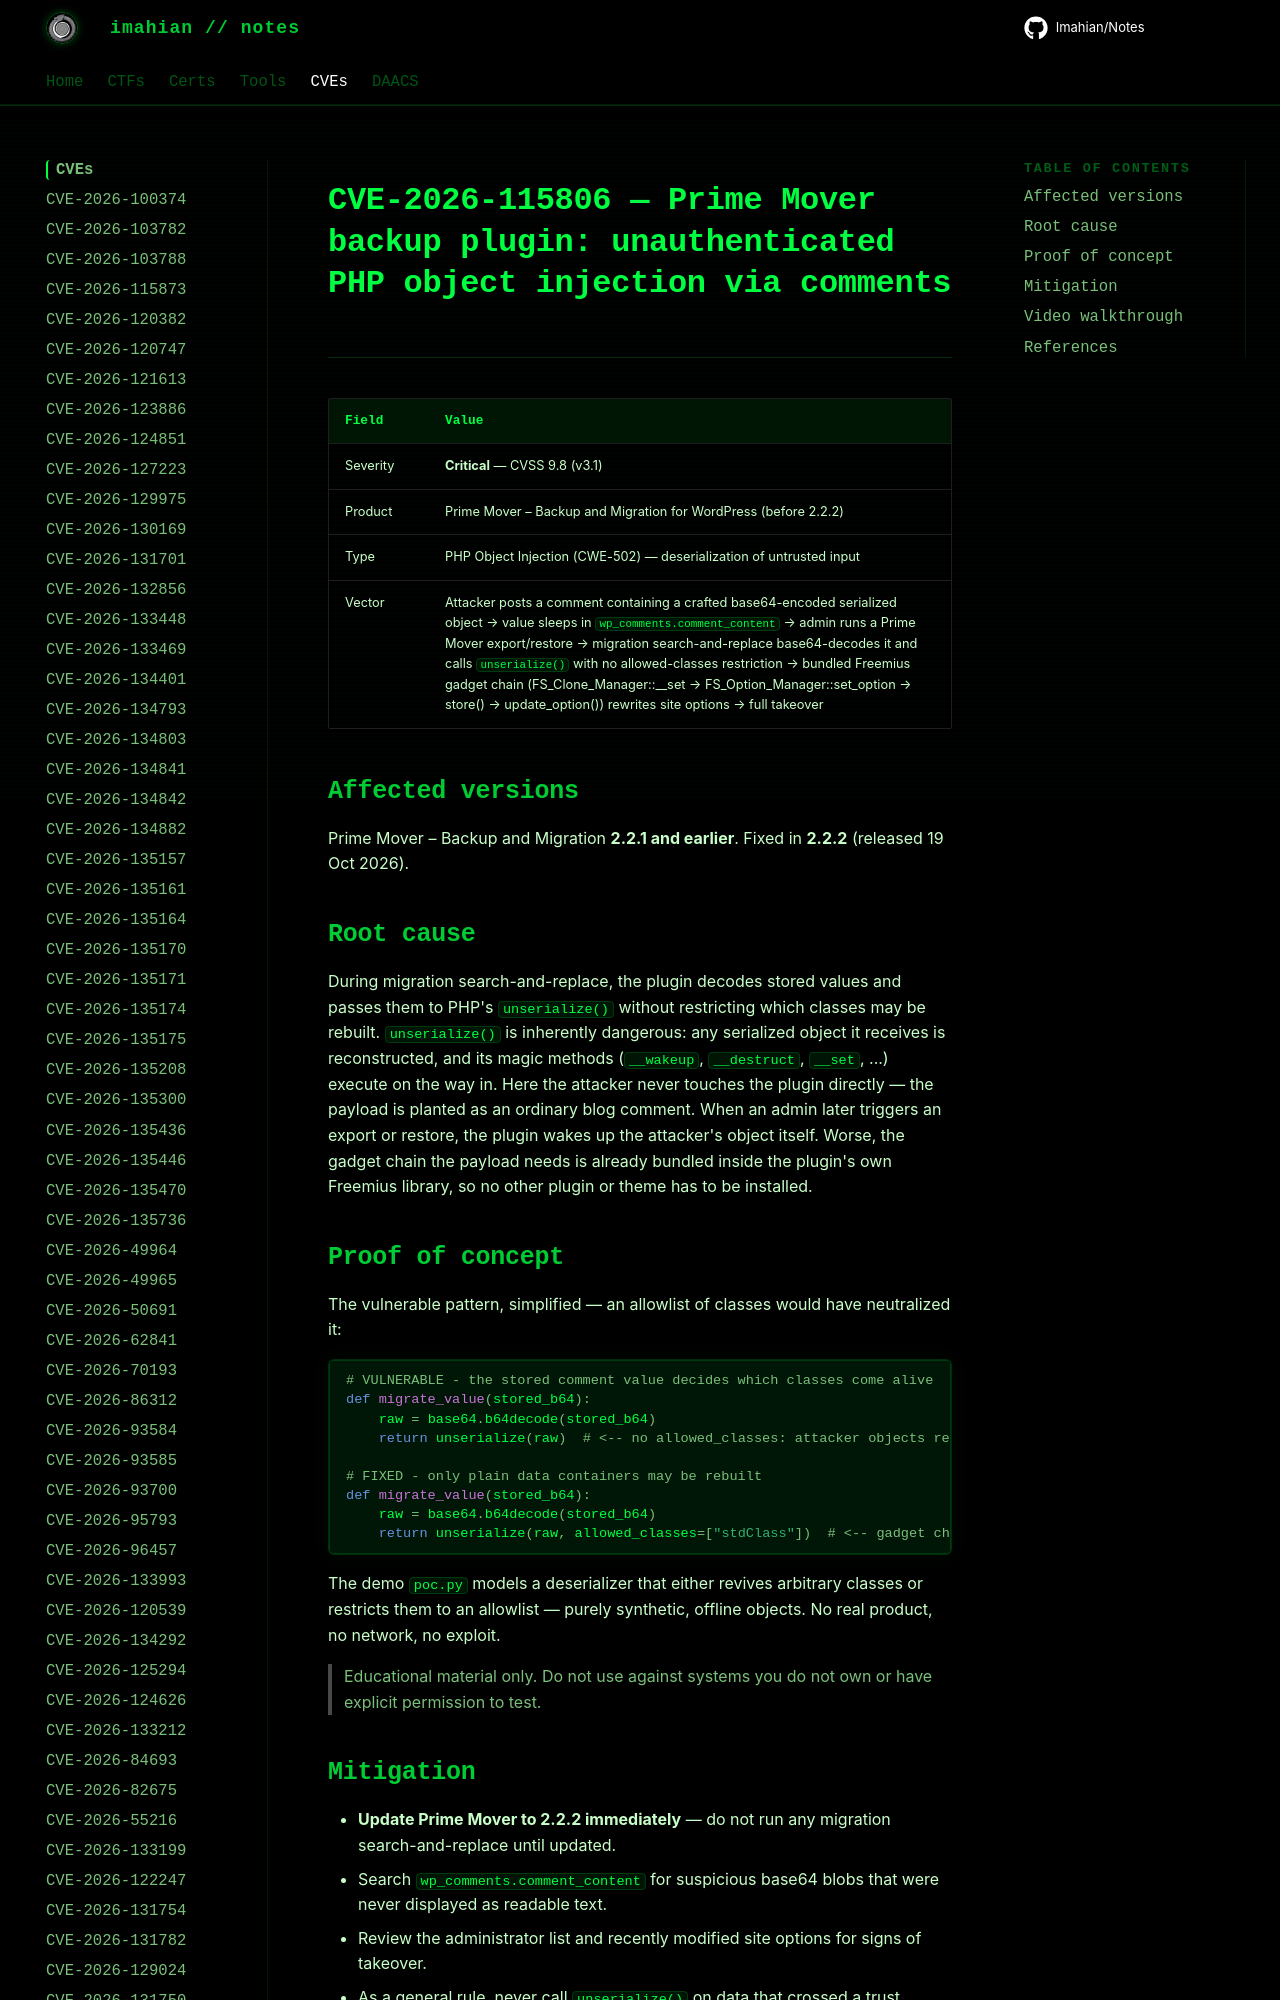

repository: Imahian/Notes · page: CVEs/CVE-2026-115806/index.html · generator: mkdocs

# CVE-2026-115806 — Prime Mover backup plugin: unauthenticated PHP object injection via comments

| Field | Value |
|---|---|
| Severity | **Critical** — CVSS 9.8 (v3.1) |
| Product | Prime Mover – Backup and Migration for WordPress (before 2.2.2) |
| Type | PHP Obj
